Run: headless pygame with SDL's dummy video driver; simulated clock (each Clock.tick advances the game by its frame time, no real sleeping); random seed 0; keys injected as events and as key.get_pressed() state; mouse plan: one left click at the window centre at the start of phase 2, then a move to the lower-right quarter at the start of phase 3.
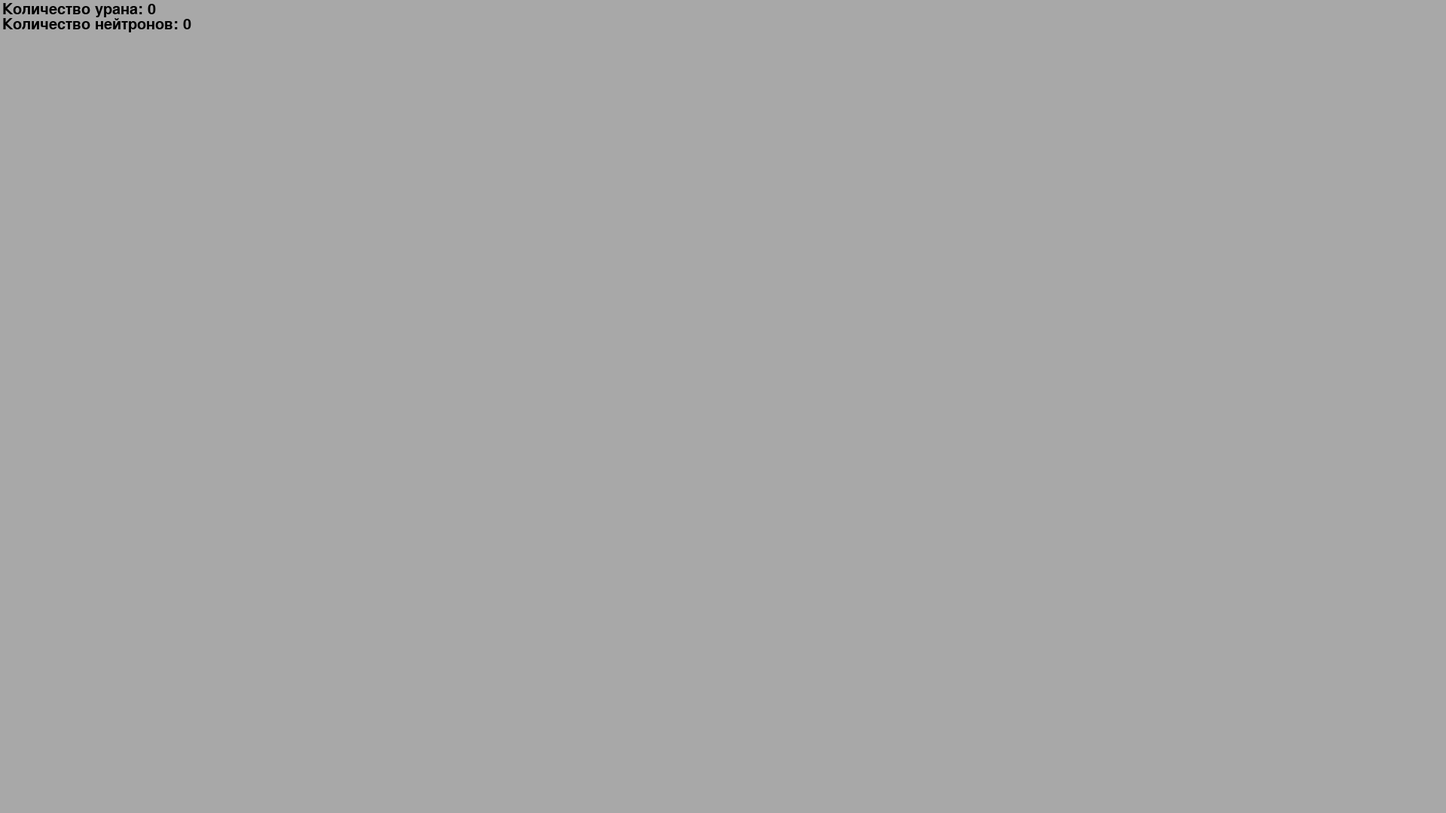
Frame 1 of 4 · flips 1–60 · no input
Frame 2 of 4 · flips 61–180 · clicked the window centre · tapped SPACE, RETURN · held RIGHT (→), D · screen unchanged from frame 1, image omitted
Frame 3 of 4 · flips 181–300 · moved the mouse to the lower-right quarter · held DOWN (↓), S · screen unchanged from frame 2, image omitted
Frame 4 of 4 · flips 301–420 · held LEFT (←), A, UP (↑), W · screen unchanged from frame 3, image omitted

The pygame program that drew these frames:

from random import *
import pygame
import math

pygame.init()

# parametrs
res = wid, hei = 1920, 1080
fps = 70
col_point = 0
speed = 8

blue = pygame.Color('#063971')
brown = pygame.Color('#914626')
green = pygame.Color('#008f0e')
gray = pygame.Color('#a8a8a8')

# creating window
win = pygame.display.set_mode(res, 0)
clock = pygame.time.Clock()

points = []
neutrons = []
urans = []


class Point: # creating class for points

    def __init__(self, x, y, ax, ay, color, pulse=0):
        self.x = x
        self.y = y
        self.ax = ax
        self.ay = ay
        self.color = color
        self.pulse = pulse

    def update(self):
        # moving
        self.x += self.ax
        self.y += self.ay

        # reflection from the wall
        if self.x <= 0 or self.x >= wid:
            self.ax = -self.ax
        if self.y <= 0 or self.y >= hei:
            self.ay = -self.ay

        # pulse fading
        if self.pulse <= 0 and self.color == brown:
            self.ax, self.ay = 0, 0
        else:
            self.pulse -= 1

        # defining a point
        if self.color == green:
            pygame.draw.circle(win, self.color, (self.x, self.y), 10)
        elif self.color == blue:
            pygame.draw.circle(win, self.color, (self.x, self.y), 3)
        else:
            pygame.draw.circle(win, self.color, (self.x, self.y), 5)

    def decay(self):
        if self.color == green:
            for n in neutrons:
                if math.sqrt((n.x - self.x)**2 + (n.y - self.y)**2) <= 7:
                    points.remove(n)
                    neutrons.remove(n)

                    for i in range(randint(2, 3)):
                        neu = Point(self.x, self.y, randint(-speed, speed), randint(-speed, speed), blue)
                        points.append(neu)
                        neutrons.append(neu)
                    
                    for i in range(2):
                        points.append(Point(self.x, self.y, randint(-speed, speed), randint(-speed, speed), brown, 10))               
                    points.remove(self)



# creating points on window
for i in range(col_point):
    points.append(
        Point(randint(10, wid - 10), randint(10, hei - 10), 0, 0, green))

# initiation text
pygame.font.init()
font1 = pygame.font.Font(None, 30)

# main cycle
go = True
while True:
    xt, yt = pygame.mouse.get_pos() # find coordinate cursor
    for i in pygame.event.get():
        if i.type == pygame.QUIT:
            exit()
        if i.type == pygame.KEYDOWN:
            if i.key == pygame.K_ESCAPE:
                exit()
            if i.key == pygame.K_SPACE:
                if go:
                    go = False
                else:
                    go = True
        if i.type == pygame.MOUSEBUTTONDOWN:
            if i.button == 1: # LMB
                p = Point(xt, yt, randint(-speed, speed), randint(-speed, speed), blue)
                points.append(p)
                neutrons.append(p)
            if i.button == 3: # RMB
                p = Point(xt, yt, 0, 0, green)
                points.append(p)
                urans.append(p)

    if go: # updating points
        win.fill(gray)
        [p.update() for p in points]
        [p.decay() for p in points]

        col_u = 0
        col_n = 0
        for i in points:
            if i.color == green:
                col_u += 1
            if i.color == blue:
                col_n += 1

        # itself text
        uran = font1.render('Количество урана: ' + str(col_u), 1, (0, 0, 0))
        win.blit(uran, (3, 3))
        neutron = font1.render('Количество нейтронов: ' + str(col_n), 1, (0, 0, 0))
        win.blit(neutron, (3, 23))

    # updating window
    pygame.display.flip()
    pygame.display.set_caption(f'FPS: {round(clock.get_fps())}')
    clock.tick(fps)
